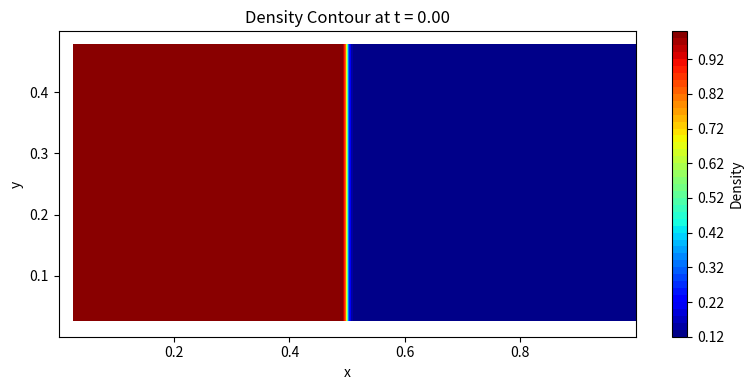
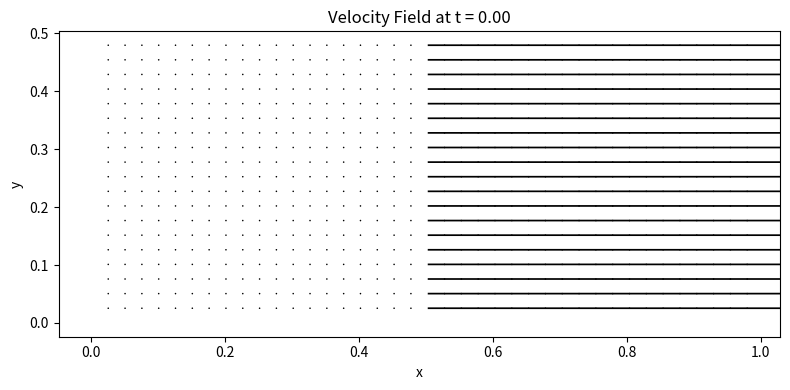
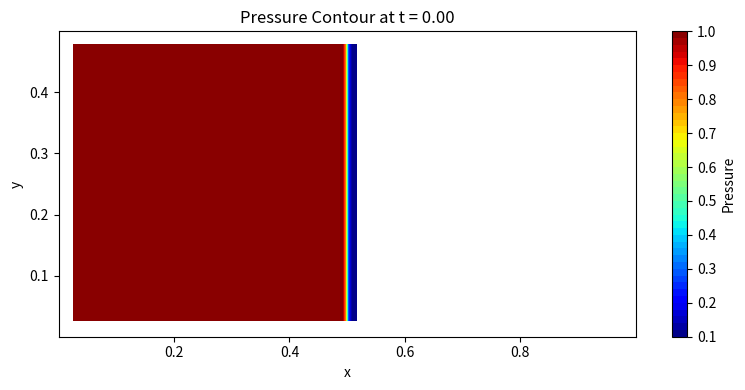

These figures' Python source, in order:
import numpy as np
import matplotlib.pyplot as plt
import time

def minmod(a, b, c):
    """
    Minmod function for three arguments as per equation (12).
    """
    sgn_a = np.sign(a)
    sgn_b = np.sign(b)
    sgn_c = np.sign(c)
    min_abs = np.minimum(np.minimum(np.abs(a), np.abs(b)), np.abs(c))
    result = 0.25 * np.abs(sgn_a + sgn_b) * (sgn_a + sgn_c) * min_abs
    return result

def reconstruct_2d(c, theta, axis):
    """
    Reconstruct left and right states at cell interfaces using minmod limiter.
    """
    c_L = np.zeros_like(c)
    c_R = np.zeros_like(c)
    sigma = np.zeros_like(c)

    if axis == 0:
        # Reconstruction in x-direction
        for i in range(2, c.shape[0] - 2):
            delta_c_minus = c[i, :] - c[i - 1, :]
            delta_c_plus = c[i + 1, :] - c[i, :]
            delta_c_center = 0.5 * (c[i + 1, :] - c[i - 1, :])
            sigma[i, :] = minmod(theta * delta_c_minus, delta_c_center, theta * delta_c_plus)
        for i in range(2, c.shape[0] - 2):
            c_L[i, :] = c[i, :] + 0.5 * sigma[i, :]
            c_R[i, :] = c[i + 1, :] - 0.5 * sigma[i + 1, :]
    elif axis == 1:
        # Reconstruction in y-direction
        for j in range(2, c.shape[1] - 2):
            delta_c_minus = c[:, j] - c[:, j - 1]
            delta_c_plus = c[:, j + 1] - c[:, j]
            delta_c_center = 0.5 * (c[:, j + 1] - c[:, j - 1])
            sigma[:, j] = minmod(theta * delta_c_minus, delta_c_center, theta * delta_c_plus)
        for j in range(2, c.shape[1] - 2):
            c_L[:, j] = c[:, j] + 0.5 * sigma[:, j]
            c_R[:, j] = c[:, j + 1] - 0.5 * sigma[:, j + 1]
    else:
        raise ValueError("Axis must be 0 (x) or 1 (y)")

    return c_L, c_R

def compute_flux(U, gamma, axis):
    """
    Compute the flux vector F or G given conserved variables U.
    """
    rho = U[:, :, 0]
    rho_vx = U[:, :, 1]
    rho_vy = U[:, :, 2]
    E = U[:, :, 3]

    v_x = rho_vx / rho
    v_y = rho_vy / rho
    P = (gamma - 1) * (E - 0.5 * rho * (v_x ** 2 + v_y ** 2))

    F = np.zeros_like(U)
    if axis == 0:
        # Flux in x-direction
        F[:, :, 0] = rho_vx
        F[:, :, 1] = rho_vx * v_x + P
        F[:, :, 2] = rho_vx * v_y
        F[:, :, 3] = (E + P) * v_x
    elif axis == 1:
        # Flux in y-direction
        F[:, :, 0] = rho_vy
        F[:, :, 1] = rho_vy * v_x
        F[:, :, 2] = rho_vy * v_y + P
        F[:, :, 3] = (E + P) * v_y
    else:
        raise ValueError("Axis must be 0 (x) or 1 (y)")

    return F

def compute_hll_flux(U_L, U_R, gamma, axis):
    """
    Compute HLL flux at interfaces given left and right states.
    """
    rho_L = U_L[:, :, 0]
    rho_R = U_R[:, :, 0]
    rho_vx_L = U_L[:, :, 1]
    rho_vx_R = U_R[:, :, 1]
    rho_vy_L = U_L[:, :, 2]
    rho_vy_R = U_R[:, :, 2]
    E_L = U_L[:, :, 3]
    E_R = U_R[:, :, 3]

    # Prevent division by zero
    rho_L = np.maximum(rho_L, 1e-8)
    rho_R = np.maximum(rho_R, 1e-8)

    v_x_L = rho_vx_L / rho_L
    v_x_R = rho_vx_R / rho_R
    v_y_L = rho_vy_L / rho_L
    v_y_R = rho_vy_R / rho_R

    P_L = (gamma - 1) * (E_L - 0.5 * rho_L * (v_x_L ** 2 + v_y_L ** 2))
    P_R = (gamma - 1) * (E_R - 0.5 * rho_R * (v_x_R ** 2 + v_y_R ** 2))

    # Apply pressure floors
    P_L = np.maximum(P_L, 1e-8)
    P_R = np.maximum(P_R, 1e-8)

    c_L = np.sqrt(gamma * P_L / rho_L)
    c_R = np.sqrt(gamma * P_R / rho_R)

    if axis == 0:
        v_L = v_x_L
        v_R = v_x_R
    elif axis == 1:
        v_L = v_y_L
        v_R = v_y_R
    else:
        raise ValueError("Axis must be 0 (x) or 1 (y)")

    lambda_L_minus = v_L - c_L
    lambda_L_plus = v_L + c_L
    lambda_R_minus = v_R - c_R
    lambda_R_plus = v_R + c_R

    alpha_plus = np.maximum.reduce([np.zeros_like(lambda_L_plus), lambda_L_plus, lambda_R_plus])
    alpha_minus = np.maximum.reduce([np.zeros_like(lambda_L_minus), -lambda_L_minus, -lambda_R_minus])

    denominator = alpha_plus + alpha_minus
    # Avoid division by zero
    denominator = np.where(denominator == 0, 1e-8, denominator)

    F_L = compute_flux(U_L, gamma, axis)
    F_R = compute_flux(U_R, gamma, axis)

    F_HLL = (alpha_plus[..., np.newaxis] * F_L + alpha_minus[..., np.newaxis] * F_R - alpha_plus[..., np.newaxis] * alpha_minus[..., np.newaxis] * (U_R - U_L)) / denominator[..., np.newaxis]

    return F_HLL

def compute_L(U, dx, dy, gamma, theta):
    """
    Compute the spatial derivative operator L(U) in 2D.
    """
    L = np.zeros_like(U)

    # Extract conserved variables
    rho = U[:, :, 0]
    rho_vx = U[:, :, 1]
    rho_vy = U[:, :, 2]
    E = U[:, :, 3]

    # Prevent division by zero
    rho = np.maximum(rho, 1e-8)

    v_x = rho_vx / rho
    v_y = rho_vy / rho
    P = (gamma - 1) * (E - 0.5 * rho * (v_x ** 2 + v_y ** 2))

    # Apply pressure floor
    P = np.maximum(P, 1e-8)

    # Reconstruction in x-direction
    rho_L_x, rho_R_x = reconstruct_2d(rho, theta, axis=0)
    v_x_L_x, v_x_R_x = reconstruct_2d(v_x, theta, axis=0)
    v_y_L_x, v_y_R_x = reconstruct_2d(v_y, theta, axis=0)
    P_L_x, P_R_x = reconstruct_2d(P, theta, axis=0)

    U_L_x = np.zeros_like(U)
    U_R_x = np.zeros_like(U)
    U_L_x[:, :, 0] = rho_L_x
    U_L_x[:, :, 1] = rho_L_x * v_x_L_x
    U_L_x[:, :, 2] = rho_L_x * v_y_L_x
    U_L_x[:, :, 3] = P_L_x / (gamma - 1) + 0.5 * rho_L_x * (v_x_L_x ** 2 + v_y_L_x ** 2)
    U_R_x[:, :, 0] = rho_R_x
    U_R_x[:, :, 1] = rho_R_x * v_x_R_x
    U_R_x[:, :, 2] = rho_R_x * v_y_R_x
    U_R_x[:, :, 3] = P_R_x / (gamma - 1) + 0.5 * rho_R_x * (v_x_R_x ** 2 + v_y_R_x ** 2)

    F_HLL_x = compute_hll_flux(U_L_x, U_R_x, gamma, axis=0)

    # Flux differences in x-direction
    L[2:-2, :, :] -= (F_HLL_x[2:-2, :, :] - F_HLL_x[1:-3, :, :]) / dx

    # Reconstruction in y-direction
    rho_L_y, rho_R_y = reconstruct_2d(rho, theta, axis=1)
    v_x_L_y, v_x_R_y = reconstruct_2d(v_x, theta, axis=1)
    v_y_L_y, v_y_R_y = reconstruct_2d(v_y, theta, axis=1)
    P_L_y, P_R_y = reconstruct_2d(P, theta, axis=1)

    U_L_y = np.zeros_like(U)
    U_R_y = np.zeros_like(U)
    U_L_y[:, :, 0] = rho_L_y
    U_L_y[:, :, 1] = rho_L_y * v_x_L_y
    U_L_y[:, :, 2] = rho_L_y * v_y_L_y
    U_L_y[:, :, 3] = P_L_y / (gamma - 1) + 0.5 * rho_L_y * (v_x_L_y ** 2 + v_y_L_y ** 2)
    U_R_y[:, :, 0] = rho_R_y
    U_R_y[:, :, 1] = rho_R_y * v_x_R_y
    U_R_y[:, :, 2] = rho_R_y * v_y_R_y
    U_R_y[:, :, 3] = P_R_y / (gamma - 1) + 0.5 * rho_R_y * (v_x_R_y ** 2 + v_y_R_y ** 2)

    F_HLL_y = compute_hll_flux(U_L_y, U_R_y, gamma, axis=1)

    # Flux differences in y-direction
    L[:, 2:-2, :] -= (F_HLL_y[:, 2:-2, :] - F_HLL_y[:, 1:-3, :]) / dy

    return L

def apply_boundary_conditions(U):
    """
    Apply boundary conditions to U.
    """
    nx = U.shape[0] - 4
    ny = U.shape[1] - 4
    # Periodic boundary conditions in y-direction
    U[:, 0, :] = U[:, ny + 0, :]
    U[:, 1, :] = U[:, ny + 1, :]
    U[:, ny + 2, :] = U[:, 2, :]
    U[:, ny + 3, :] = U[:, 3, :]

    # Reflective boundary conditions in x-direction
    U[0, :, :] = U[2, :, :]
    U[1, :, :] = U[2, :, :]
    U[nx + 2, :, :] = U[nx + 1, :, :]
    U[nx + 3, :, :] = U[nx + 1, :, :]

    return U

def enforce_positivity(U, gamma):
    """
    Enforce positivity of density and pressure.
    """
    rho = U[:, :, 0]
    rho = np.maximum(rho, 1e-8)
    U[:, :, 0] = rho

    rho_vx = U[:, :, 1]
    rho_vy = U[:, :, 2]
    E = U[:, :, 3]

    v_x = rho_vx / rho
    v_y = rho_vy / rho

    E_kin = 0.5 * rho * (v_x ** 2 + v_y ** 2)
    E_int = E - E_kin
    E_int = np.maximum(E_int, 1e-8)
    E = E_int + E_kin
    U[:, :, 3] = E

    return U

def shu_osher(U, dx, dy, dt, gamma, theta):
    """
    Perform a time step using the Shu-Osher third-order scheme in 2D.
    """
    U1 = np.copy(U)
    U2 = np.copy(U)
    U_new = np.copy(U)

    # Stage 1
    L1 = compute_L(U, dx, dy, gamma, theta)
    U1 += dt * L1
    U1 = apply_boundary_conditions(U1)
    U1 = enforce_positivity(U1, gamma)

    # Stage 2
    L2 = compute_L(U1, dx, dy, gamma, theta)
    U2 = 0.75 * U + 0.25 * (U1 + dt * L2)
    U2 = apply_boundary_conditions(U2)
    U2 = enforce_positivity(U2, gamma)

    # Stage 3
    L3 = compute_L(U2, dx, dy, gamma, theta)
    U_new = (1.0 / 3.0) * U + (2.0 / 3.0) * (U2 + dt * L3)
    U_new = apply_boundary_conditions(U_new)
    U_new = enforce_positivity(U_new, gamma)

    return U_new

def compute_time_step(U, dx, dy, cfl, gamma):
    """
    Compute time step size dt based on CFL condition in 2D.
    """
    rho = U[:, :, 0]
    rho_vx = U[:, :, 1]
    rho_vy = U[:, :, 2]
    E = U[:, :, 3]

    # Prevent division by zero
    rho = np.maximum(rho, 1e-8)

    v_x = rho_vx / rho
    v_y = rho_vy / rho
    P = (gamma - 1) * (E - 0.5 * rho * (v_x ** 2 + v_y ** 2))

    # Apply pressure floor
    P = np.maximum(P, 1e-8)

    c_s = np.sqrt(gamma * P / rho)
    max_speed_x = np.max(np.abs(v_x) + c_s)
    max_speed_y = np.max(np.abs(v_y) + c_s)

    # Avoid division by zero or NaN
    max_speed_x = np.maximum(max_speed_x, 1e-8)
    max_speed_y = np.maximum(max_speed_y, 1e-8)

    dt_x = cfl * dx / max_speed_x
    dt_y = cfl * dy / max_speed_y

    dt = min(dt_x, dt_y)

    return dt

def initialize_2d_sod_shock_tube(nx, ny, x_length, y_length, gamma):
    """
    Initialize a 2D Sod shock tube problem with periodic boundary in y-direction.
    """
    dx = x_length / nx
    dy = y_length / ny
    x = np.linspace(-2 * dx, x_length + 2 * dx, nx + 4)  # Include ghost cells
    y = np.linspace(-2 * dy, y_length + 2 * dy, ny + 4)
    U = np.zeros((nx + 4, ny + 4, 4))  # [rho, rho*v_x, rho*v_y, E]

    # Initial conditions: Sod shock tube along x-direction
    rho_L = 1.0
    rho_R = 0.125
    P_L = 1.0
    P_R = 0.1
    v_x_L = 0.0
    v_x_R = 0.0
    v_y = 0.0  # No initial velocity in y-direction

    # Physical domain indices
    i_start = 2
    i_end = nx + 2
    j_start = 2
    j_end = ny + 2

    # Set initial conditions
    for i in range(i_start, i_end):
        for j in range(j_start, j_end):
            if x[i] < x_length / 2:
                rho = rho_L
                P = P_L
                v_x = v_x_L
            else:
                rho = rho_R
                P = P_R
                v_x = v_x_R
            E = P / (gamma - 1) + 0.5 * rho * (v_x ** 2 + v_y ** 2)
            U[i, j, :] = [rho, rho * v_x, rho * v_y, E]

    return x, y, U

def main():
    start_time = time.time()

    gamma = 1.4
    nx = 200  # Number of grid points in x-direction
    ny = 100  # Number of grid points in y-direction
    x_length = 1.0
    y_length = 0.5
    dx = x_length / nx
    dy = y_length / ny

    x, y, U = initialize_2d_sod_shock_tube(nx, ny, x_length, y_length, gamma)

    # Apply boundary conditions
    U = apply_boundary_conditions(U)

    # Time parameters
    t = 0.0
    t_final = 0.15
    cfl = 0.5
    theta = 1.5

    # Time evolution loop
    while t < t_final:
        dt = compute_time_step(U, dx, dy, cfl, gamma)
        if not np.isfinite(dt) or dt <= 0.0:
            print("Non-finite or non-positive time step encountered.")
            break
        if t + dt > t_final:
            dt = t_final - t
        U = shu_osher(U, dx, dy, dt, gamma, theta)
        t += dt
        print(f"t = {t:.4f}, dt = {dt:.4e}")
        if not np.all(np.isfinite(U)):
            print("Non-finite values encountered in U.")
            break

    end_time = time.time()
    print(f"Simulation completed in {end_time - start_time:.2f} seconds.")

    # Extract variables for plotting (physical domain)
    i_start = 2
    i_end = nx + 2
    j_start = 2
    j_end = ny + 2

    x_physical = x[i_start:i_end]
    y_physical = y[j_start:j_end]
    X, Y = np.meshgrid(x_physical, y_physical, indexing='ij')

    rho = U[i_start:i_end, j_start:j_end, 0]
    rho_vx = U[i_start:i_end, j_start:j_end, 1]
    rho_vy = U[i_start:i_end, j_start:j_end, 2]
    E = U[i_start:i_end, j_start:j_end, 3]

    # Prevent division by zero
    rho = np.maximum(rho, 1e-8)
    v_x = rho_vx / rho
    v_y = rho_vy / rho
    P = (gamma - 1) * (E - 0.5 * rho * (v_x ** 2 + v_y ** 2))
    P = np.maximum(P, 1e-8)

    # Plot density contour
    plt.figure(figsize=(8, 4))
    plt.contourf(X, Y, rho, levels=50, cmap='jet')
    plt.colorbar(label='Density')
    plt.title('Density Contour at t = {:.2f}'.format(t))
    plt.xlabel('x')
    plt.ylabel('y')
    plt.tight_layout()
    plt.show()

    # Plot velocity field
    plt.figure(figsize=(8, 4))
    plt.quiver(X[::5, ::5], Y[::5, ::5], v_x[::5, ::5], v_y[::5, ::5])
    plt.title('Velocity Field at t = {:.2f}'.format(t))
    plt.xlabel('x')
    plt.ylabel('y')
    plt.tight_layout()
    plt.show()

    # Plot pressure contour
    plt.figure(figsize=(8, 4))
    plt.contourf(X, Y, P, levels=50, cmap='jet')
    plt.colorbar(label='Pressure')
    plt.title('Pressure Contour at t = {:.2f}'.format(t))
    plt.xlabel('x')
    plt.ylabel('y')
    plt.tight_layout()
    plt.show()

if __name__ == "__main__":
    main()
